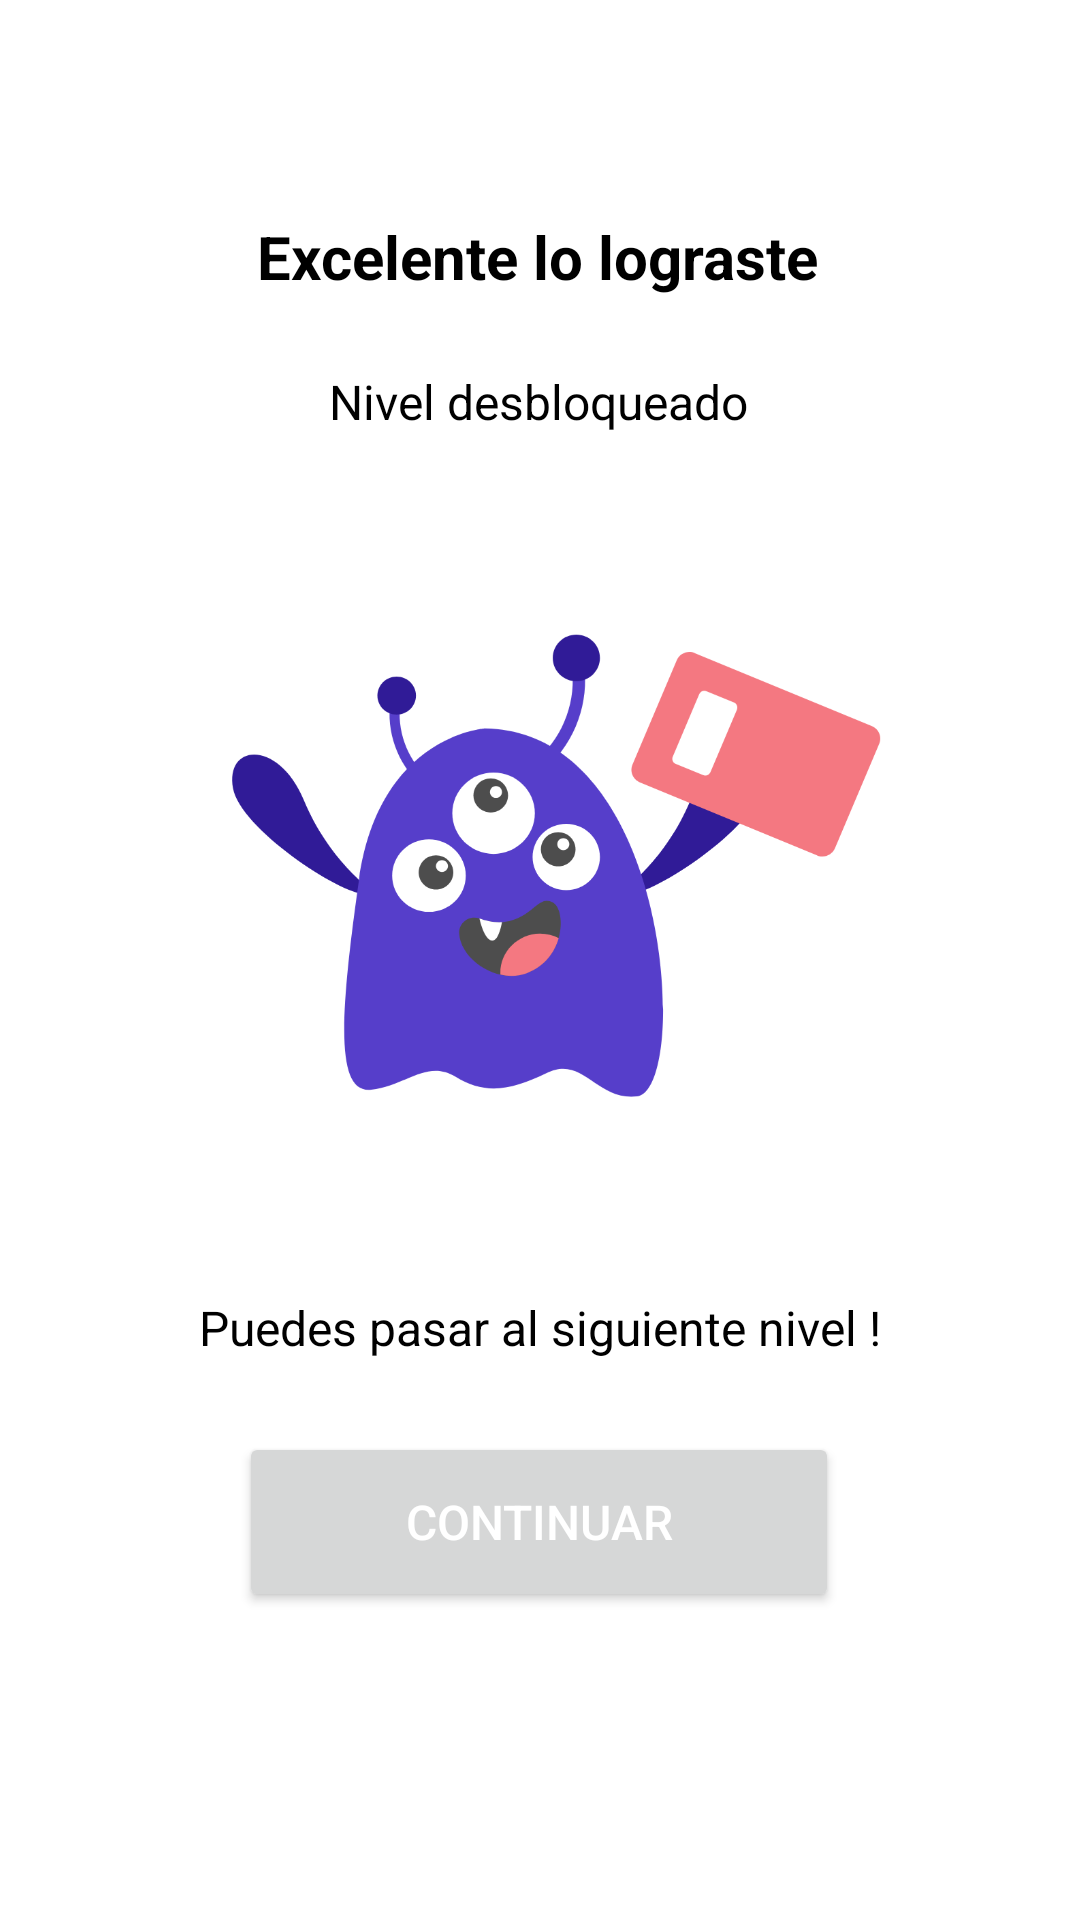

Layout XML and referenced resources for this Android screen:
<!-- AndroidManifest.xml: application theme Theme.PARLESSIGNES -->
<!-- res/layout/activity_nivel_completado.xml -->
<?xml version="1.0" encoding="utf-8"?>
<androidx.constraintlayout.widget.ConstraintLayout xmlns:android="http://schemas.android.com/apk/res/android"
    xmlns:app="http://schemas.android.com/apk/res-auto"
    xmlns:tools="http://schemas.android.com/tools"
    android:id="@+id/main"
    android:layout_width="match_parent"

    android:layout_height="match_parent"
    android:background="#FFFFFF"
    tools:context=".MainActivity"

    >

    

    

    

    

    <TextView
        android:id="@+id/title"
        android:layout_width="wrap_content"
        android:layout_height="wrap_content"
        android:layout_marginTop="72dp"
        android:text="@string/txt_level_excelente_lo_lograste"
        android:textColor="@color/black"
        android:textSize="20sp"
        android:textStyle="bold"
        app:layout_constraintEnd_toEndOf="parent"
        app:layout_constraintHorizontal_bias="0.497"
        app:layout_constraintStart_toStartOf="parent"
        app:layout_constraintTop_toTopOf="parent" />

    <TextView
        android:id="@+id/subtitle"
        android:layout_width="wrap_content"
        android:layout_height="wrap_content"
        android:layout_marginTop="24dp"
        android:text="@string/txt_level_nivel_desbloqueado"
        android:textColor="@color/black"
        android:textSize="16sp"
        app:layout_constraintEnd_toEndOf="parent"
        app:layout_constraintHorizontal_bias="0.498"
        app:layout_constraintStart_toStartOf="parent"
        app:layout_constraintTop_toBottomOf="@+id/title" />


    <ImageView
        android:id="@+id/centerImage"
        android:layout_width="217dp"
        android:layout_height="167dp"
        android:layout_marginTop="60dp"
        android:background="@drawable/moustrito"
        android:contentDescription="@string/txt_level_imagen_de_contenido"
        android:scaleType="centerCrop"
        app:layout_constraintEnd_toEndOf="parent"
        app:layout_constraintHorizontal_bias="0.541"
        app:layout_constraintStart_toStartOf="parent"
        app:layout_constraintTop_toBottomOf="@+id/subtitle" />

    <TextView
        android:id="@+id/imageLabel"
        android:layout_width="wrap_content"
        android:layout_height="wrap_content"
        android:layout_marginTop="60dp"
        android:text="@string/txt_level_puedes_pasar_al_siguiente_nivel"
        android:textColor="@color/black"
        android:textSize="16sp"
        app:layout_constraintEnd_toEndOf="parent"
        app:layout_constraintStart_toStartOf="parent"
        app:layout_constraintTop_toBottomOf="@+id/centerImage" />

    <Button
        android:id="@+id/btnContinue"
        android:layout_width="200dp"
        android:layout_height="60dp"
        android:layout_marginTop="24dp"
        android:text="@string/txt_level_continuar"
        android:textColor="@color/white"
        android:textSize="16sp"
        app:layout_constraintEnd_toEndOf="parent"
        app:layout_constraintHorizontal_bias="0.497"
        app:layout_constraintStart_toStartOf="parent"
        app:layout_constraintTop_toBottomOf="@+id/imageLabel" />

</androidx.constraintlayout.widget.ConstraintLayout>
<!-- resources referenced by this layout -->
<resources>
  <color name="black">#FF000000</color>
  <color name="white">#FFFFFFFF</color>
  <!-- drawable moustrito: png bitmap (drawable, 53070 bytes) -->
  <string name="txt_level_continuar">Continuar</string>
  <string name="txt_level_excelente_lo_lograste">Excelente lo lograste</string>
  <string name="txt_level_imagen_de_contenido">Imagen de contenido</string>
  <string name="txt_level_nivel_desbloqueado">Nivel desbloqueado</string>
  <string name="txt_level_puedes_pasar_al_siguiente_nivel">Puedes pasar al siguiente nivel !</string>
  <style name="Theme.PARLESSIGNES" parent="Base.Theme.PARLESSIGNES" />
  <style name="Base.Theme.PARLESSIGNES" parent="Theme.Material3.DayNight.NoActionBar">
          
          
      </style>
</resources>
